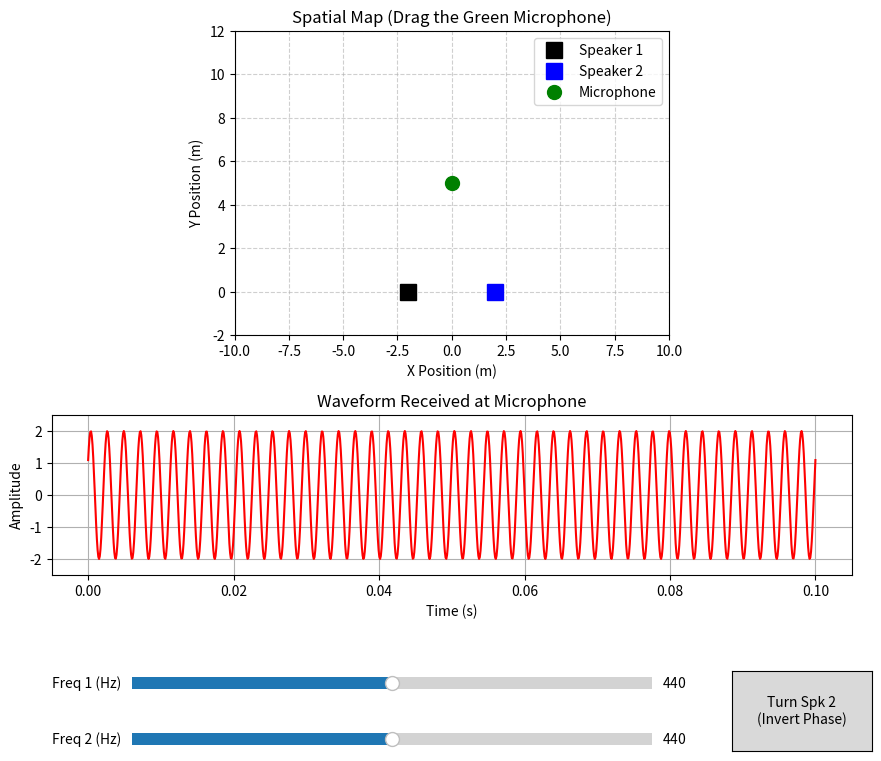

Recreate this plot in Python.
import numpy as np
import matplotlib.pyplot as plt
from matplotlib.widgets import Slider, Button


class AcousticSimulation:
    def __init__(self):
        # Physics Constants
        self.v_sound = 343.0  # Speed of sound in m/s
        self.spk1_pos = np.array([-2.0, 0.0])  # Left speaker (x, y)
        self.spk2_pos = np.array([2.0, 0.0])  # Right speaker (x, y)
        self.mic_pos = np.array([0.0, 5.0])  # Draggable microphone (x, y)
        self.spk2_phase = 0.0  # Phase of speaker 2 (0 or pi)

        # Setup Figure and Axes
        self.fig = plt.figure(figsize=(10, 8))
        self.fig.canvas.manager.set_window_title('Beats & Interference Simulator')

        # Ax1: Spatial Map (Slightly pushed up to clear room below)
        self.ax_map = self.fig.add_axes([0.1, 0.58, 0.8, 0.38])
        self.ax_map.set_xlim(-10, 10)
        self.ax_map.set_ylim(-2, 12)
        self.ax_map.set_aspect('equal')
        self.ax_map.set_title("Spatial Map (Drag the Green Microphone)")
        self.ax_map.set_xlabel("X Position (m)")
        self.ax_map.set_ylabel("Y Position (m)")
        self.ax_map.grid(True, linestyle='--', alpha=0.6)

        # Plot Speakers and Mic
        self.ax_map.plot(*self.spk1_pos, 'ks', markersize=12, label='Speaker 1')
        self.ax_map.plot(*self.spk2_pos, 'bs', markersize=12, label='Speaker 2')
        self.mic_marker, = self.ax_map.plot(*self.mic_pos, 'go', markersize=10, label='Microphone')
        self.ax_map.legend(loc='upper right')

        # Ax2: Waveform Oscilloscope (Centered with adjusted padding)
        self.ax_wave = self.fig.add_axes([0.1, 0.28, 0.8, 0.2])
        self.ax_wave.set_title("Waveform Received at Microphone")
        self.ax_wave.set_xlabel("Time (s)")
        self.ax_wave.set_ylabel("Amplitude")
        self.ax_wave.set_ylim(-2.5, 2.5)
        self.ax_wave.grid(True)

        self.t = np.linspace(0, 0.1, 1000)  # 0.1 seconds of audio
        self.wave_line, = self.ax_wave.plot(self.t, np.zeros_like(self.t), 'r-')

        # --- REPOSITIONED UI CONTROLS TO PREVENT OVERLAP ---
        # Shortened width to 0.55 so text doesn't slam into the button
        self.ax_freq1 = self.fig.add_axes([0.18, 0.13, 0.52, 0.03])
        self.ax_freq2 = self.fig.add_axes([0.18, 0.06, 0.52, 0.03])

        self.s_freq1 = Slider(self.ax_freq1, 'Freq 1 (Hz)', 400.0, 480.0, valinit=440.0)
        self.s_freq2 = Slider(self.ax_freq2, 'Freq 2 (Hz)', 400.0, 480.0, valinit=440.0)

        # Moved the button further right (0.78) and tweaked width to perfectly isolate it
        self.ax_btn = self.fig.add_axes([0.78, 0.06, 0.14, 0.10])
        self.btn_invert = Button(self.ax_btn, 'Turn Spk 2\n(Invert Phase)')
        # ---------------------------------------------------

        # Event Connections
        self.s_freq1.on_changed(self.update)
        self.s_freq2.on_changed(self.update)
        self.btn_invert.on_clicked(self.toggle_phase)
        self.fig.canvas.mpl_connect('button_press_event', self.on_press)
        self.fig.canvas.mpl_connect('button_release_event', self.on_release)
        self.fig.canvas.mpl_connect('motion_notify_event', self.on_motion)

        self.dragging = False
        self.update(None)

    def calculate_wave(self):
        f1 = self.s_freq1.val
        f2 = self.s_freq2.val

        # Calculate distances from speakers to microphone
        d1 = np.linalg.norm(self.mic_pos - self.spk1_pos)
        d2 = np.linalg.norm(self.mic_pos - self.spk2_pos)

        # Time delays based on speed of sound
        t1 = d1 / self.v_sound
        t2 = d2 / self.v_sound

        # Wave equations at the microphone: y(t) = sin(2*pi*f*(t - d/v) + phase)
        wave1 = np.sin(2 * np.pi * f1 * (self.t - t1))
        wave2 = np.sin(2 * np.pi * f2 * (self.t - t2) + self.spk2_phase)

        return wave1 + wave2

    def update(self, val):
        combined_wave = self.calculate_wave()
        self.wave_line.set_ydata(combined_wave)
        self.fig.canvas.draw_idle()

    def toggle_phase(self, event):
        # Swap between 0 and pi radians
        if self.spk2_phase == 0.0:
            self.spk2_phase = np.pi
            self.ax_map.plot(*self.spk2_pos, 'rs', markersize=12)  # Turn red to show inversion
        else:
            self.spk2_phase = 0.0
            self.ax_map.plot(*self.spk2_pos, 'bs', markersize=12)  # Turn blue for normal

        self.update(None)

    # --- Mouse Dragging Logic ---
    def on_press(self, event):
        if event.inaxes != self.ax_map: return
        # Check if click is near the microphone
        click_pos = np.array([event.xdata, event.ydata])
        if np.linalg.norm(click_pos - self.mic_pos) < 1.0:
            self.dragging = True

    def on_release(self, event):
        self.dragging = False

    def on_motion(self, event):
        if not self.dragging or event.inaxes != self.ax_map: return
        self.mic_pos = np.array([event.xdata, event.ydata])
        self.mic_marker.set_data([self.mic_pos[0]], [self.mic_pos[1]])
        self.update(None)


if __name__ == '__main__':
    sim = AcousticSimulation()
    plt.show()
